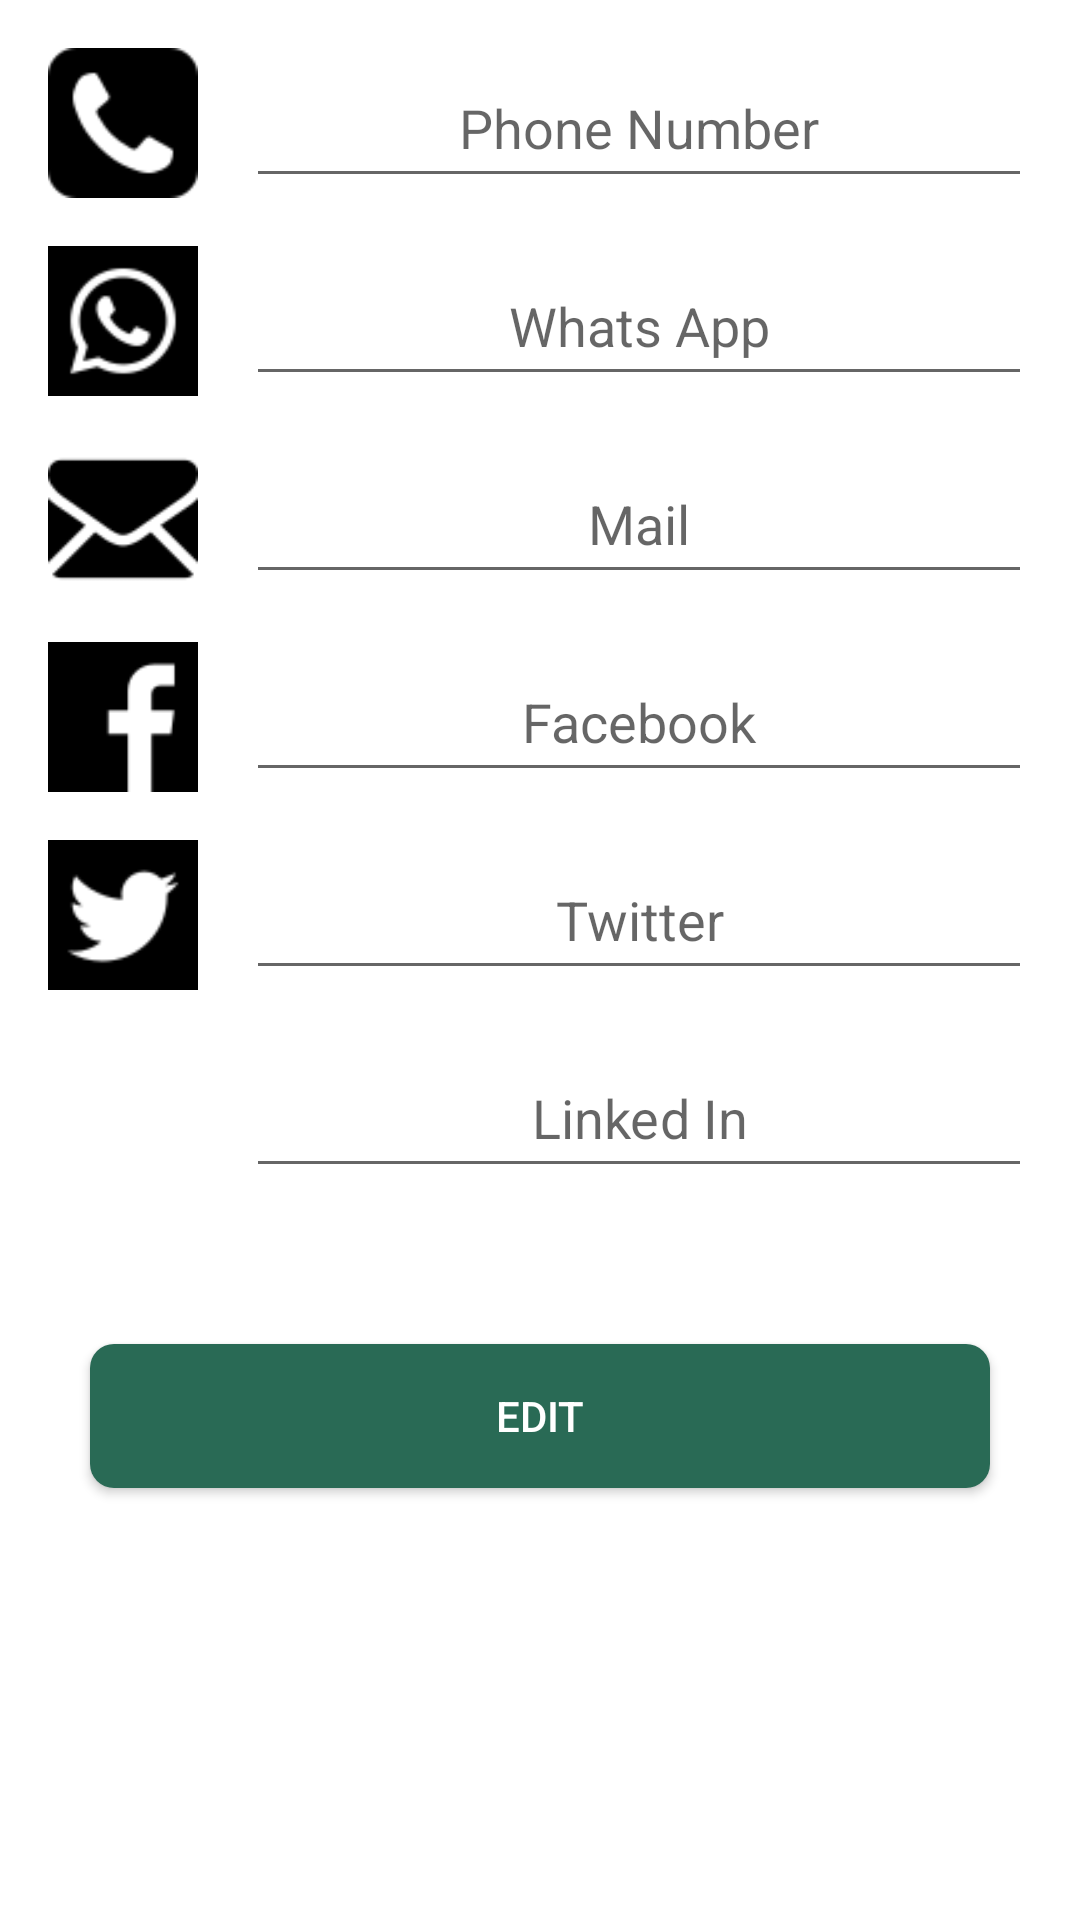

Produce the Android XML layout that renders to this screen, including the resource entries it uses.
<!-- AndroidManifest.xml: application theme AppTheme -->
<!-- res/layout/popup_contact_me.xml -->
<?xml version="1.0" encoding="utf-8"?>
<LinearLayout xmlns:android="http://schemas.android.com/apk/res/android"
    android:layout_width="350dp"
    android:layout_height="450dp"
    android:layout_gravity="center"
    android:background="@color/colorWhite">

    <ScrollView
        android:layout_width="match_parent"
        android:layout_height="wrap_content">

        <LinearLayout
            android:layout_width="match_parent"
            android:layout_height="wrap_content"
            android:orientation="vertical">

            <TableLayout
                android:layout_width="match_parent"
                android:layout_height="wrap_content"
                android:layout_margin="16dp">

                <TableRow
                    android:layout_width="wrap_content"
                    android:layout_height="match_parent"
                    android:layout_marginBottom="16dp">

                    <ImageView
                        android:layout_width="50dp"
                        android:layout_height="50dp"
                        android:layout_marginEnd="16dp"
                        android:src="@drawable/phone"
                        android:contentDescription="@string/content_des_phone"/>

                    <EditText
                        android:id="@+id/edit_phone_number"
                        android:layout_width="match_parent"
                        android:layout_height="match_parent"
                        android:layout_weight="1"
                        android:gravity="center"
                        android:hint="@string/phone_number_label"
                        android:inputType="phone"/>

                </TableRow>

                <TableRow
                    android:layout_width="wrap_content"
                    android:layout_height="match_parent"
                    android:layout_marginBottom="16dp">

                    <ImageView
                        android:layout_width="50dp"
                        android:layout_height="50dp"
                        android:layout_marginEnd="16dp"
                        android:src="@drawable/whatsapp"
                        android:contentDescription="@string/content_des_whatsApp"/>

                    <EditText
                        android:id="@+id/edit_whats_app"
                        android:layout_width="match_parent"
                        android:layout_height="match_parent"
                        android:layout_weight="1"
                        android:gravity="center"
                        android:hint="@string/content_des_whatsApp"
                        android:inputType="phone"/>

                </TableRow>

                <TableRow
                    android:layout_width="wrap_content"
                    android:layout_height="match_parent"
                    android:layout_marginBottom="16dp">

                    <ImageView
                        android:layout_width="50dp"
                        android:layout_height="50dp"
                        android:layout_marginEnd="16dp"
                        android:src="@drawable/mail"
                        android:contentDescription="@string/content_des_mail"/>

                    <EditText
                        android:id="@+id/edit_mail"
                        android:layout_width="match_parent"
                        android:layout_height="match_parent"
                        android:layout_weight="1"
                        android:gravity="center"
                        android:hint="@string/content_des_mail"
                        android:inputType="textEmailAddress"/>

                </TableRow>

                <TableRow
                    android:layout_width="wrap_content"
                    android:layout_height="match_parent"
                    android:layout_marginBottom="16dp">

                    <ImageView
                        android:layout_width="50dp"
                        android:layout_height="50dp"
                        android:layout_marginEnd="16dp"
                        android:src="@drawable/facebook"
                        android:contentDescription="@string/content_des_facebook"/>

                    <EditText
                        android:id="@+id/edit_facebook_link"
                        android:layout_width="match_parent"
                        android:layout_height="match_parent"
                        android:layout_weight="1"
                        android:gravity="center"
                        android:hint="@string/content_des_facebook"
                        android:inputType="text"/>

                </TableRow>

                <TableRow
                    android:layout_width="wrap_content"
                    android:layout_height="match_parent"
                    android:layout_marginBottom="16dp">

                    <ImageView
                        android:layout_width="50dp"
                        android:layout_height="50dp"
                        android:layout_marginEnd="16dp"
                        android:src="@drawable/twitter"
                        android:contentDescription="@string/content_des_twitter"/>

                    <EditText
                        android:id="@+id/edit_twitter_link"
                        android:layout_width="match_parent"
                        android:layout_height="match_parent"
                        android:layout_weight="1"
                        android:gravity="center"
                        android:hint="@string/content_des_twitter"
                        android:inputType="text"/>

                </TableRow>

                <TableRow
                    android:layout_width="wrap_content"
                    android:layout_height="match_parent"
                    android:layout_marginBottom="16dp">

                    <ImageView
                        android:layout_width="50dp"
                        android:layout_height="50dp"
                        android:layout_marginEnd="16dp"
                        android:src="@drawable/linkedin"
                        android:contentDescription="@string/content_des_linkedIn"/>

                    <EditText
                        android:id="@+id/edit_linkedin_link"
                        android:layout_width="match_parent"
                        android:layout_height="match_parent"
                        android:layout_weight="1"
                        android:gravity="center"
                        android:hint="@string/content_des_linkedIn"
                        android:inputType="text"/>

                </TableRow>
            </TableLayout>

            <Button
                android:id="@+id/edit_btn_close"
                android:layout_width="300dp"
                android:layout_height="wrap_content"
                android:layout_gravity="center"
                android:layout_marginBottom="20dp"
                android:layout_marginTop="20dp"
                android:background="@drawable/btn_bold"
                android:text="@string/edit_btn_text"
                android:textColor="@color/colorWhite" />
        </LinearLayout>
    </ScrollView>
</LinearLayout>
<!-- resources referenced by this layout -->
<resources>
  <color name="colorWhite">#fff</color>
  <!-- drawable btn_bold (drawable) -->
  <?xml version="1.0" encoding="utf-8"?>
  <shape xmlns:android="http://schemas.android.com/apk/res/android"
      android:shape="rectangle">
      <solid android:color="@color/colorPrimaryDark" />
      <corners android:radius="8dp" />
      <padding
          android:bottom="0dp"
          android:left="15dp"
          android:right="15dp"
          android:top="0dp" />
  </shape>
  <!-- drawable facebook: png bitmap (drawable, 624 bytes) -->
  <!-- drawable mail: png bitmap (drawable, 1026 bytes) -->
  <!-- drawable phone: png bitmap (drawable, 1026 bytes) -->
  <!-- drawable twitter: png bitmap (drawable, 961 bytes) -->
  <!-- drawable whatsapp: png bitmap (drawable, 1352 bytes) -->
  <string name="content_des_facebook">Facebook</string>
  <string name="content_des_linkedIn">Linked In</string>
  <string name="content_des_mail">Mail</string>
  <string name="content_des_phone">Phone</string>
  <string name="content_des_twitter">Twitter</string>
  <string name="content_des_whatsApp">Whats App</string>
  <string name="edit_btn_text">Edit</string>
  <string name="phone_number_label">Phone Number</string>
  <style name="AppTheme" parent="Theme.AppCompat.Light.DarkActionBar">
          
          <item name="colorPrimary">@color/colorPrimary</item>
          <item name="colorPrimaryDark">@color/colorPrimaryDark</item>
          <item name="colorAccent">@color/colorAccent</item>
          <item name="coordinatorLayoutStyle">@style/Widget.Design.CoordinatorLayout</item>
      </style>
  <color name="colorPrimaryDark">#296A55</color>
  <color name="colorPrimary">#296A55</color>
  <color name="colorAccent">#FFCC00</color>
</resources>
